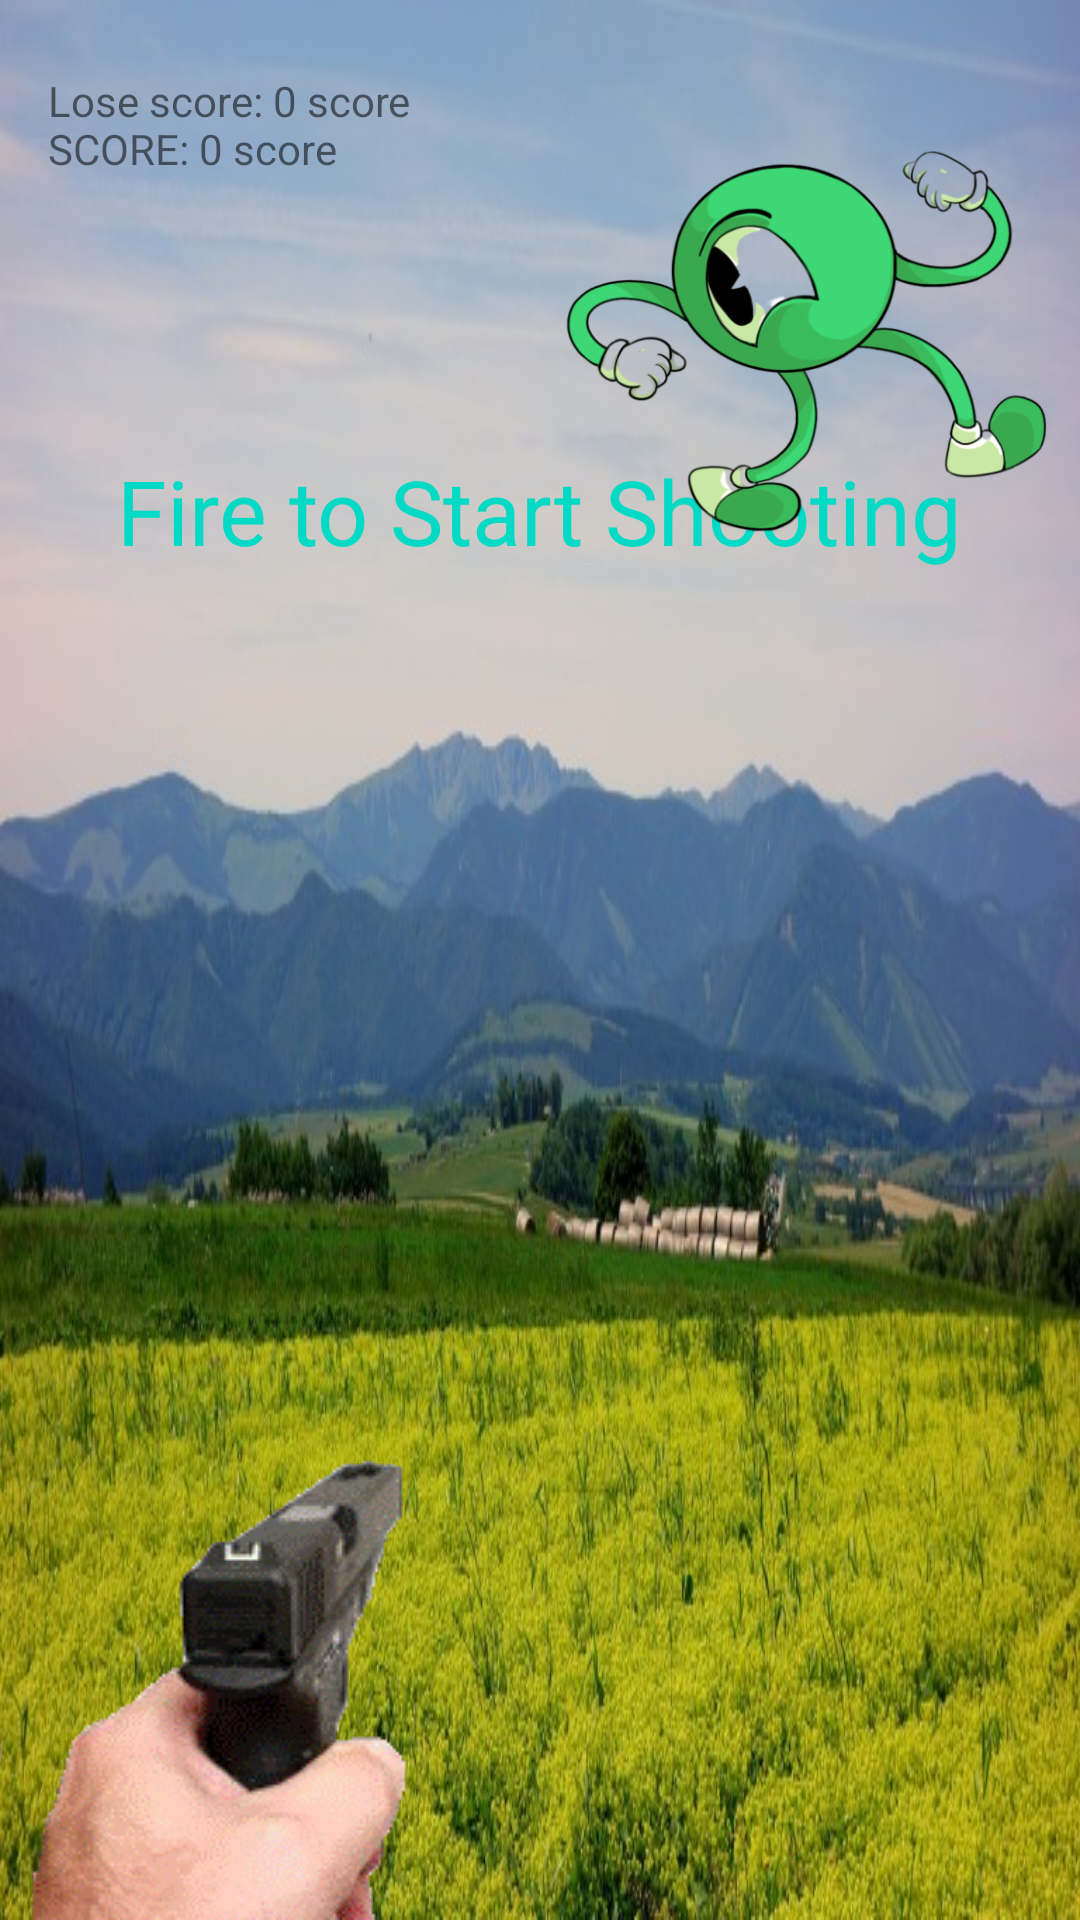

The Android layout XML behind this screen, and the referenced resources:
<!-- AndroidManifest.xml: application theme AppTheme -->
<!-- res/layout/activity_main.xml -->
<?xml version="1.0" encoding="utf-8"?>

<LinearLayout
    xmlns:android="http://schemas.android.com/apk/res/android"
    android:layout_width="match_parent"
    android:layout_height="match_parent"
    android:orientation="horizontal"
    android:background="@drawable/farm">

    <FrameLayout
        android:id="@+id/frame"
        android:layout_width="match_parent"
        android:layout_height="match_parent">

        <TextView
            android:id="@+id/tv_lose_score_label"
            android:layout_width="wrap_content"
            android:layout_height="wrap_content"
            android:layout_marginTop="24dp"
            android:layout_marginStart="16dp"
            android:text="Lose score: 0 score" />

        <TextView
            android:id="@+id/tv_score_label"
            android:layout_width="wrap_content"
            android:layout_height="wrap_content"
            android:layout_marginTop="40dp"
            android:layout_marginStart="16dp"
            android:text="SCORE: 0 score" />

        <TextView
            android:id="@+id/tv_start_label"
            android:layout_width="wrap_content"
            android:textColor="@color/colorAccent"
            android:layout_height="wrap_content"
            android:text="Fire to Start Shooting"
            android:textAlignment="center"
            android:textSize="30sp"
            android:layout_gravity="center_horizontal"
            android:layout_marginTop="150dp"/>

        <ImageView
            android:id="@+id/iv_alien"
            android:layout_width="180dp"
            android:layout_height="180dp"
            android:layout_marginTop="25dp"
            android:layout_gravity="end"
            android:src="@drawable/alien" />

        <ImageView
            android:id="@+id/iv_gun"
            android:layout_width="160dp"
            android:layout_height="160dp"
            android:src="@drawable/gun"
            android:layout_gravity="bottom"/>

        <ImageView
            android:id="@+id/iv_gunshot"
            android:layout_width="190dp"
            android:layout_height="190dp"
            android:src="@drawable/gunshot"
            android:visibility="invisible"
            android:layout_gravity="bottom"/>

    </FrameLayout>

</LinearLayout>
<!-- resources referenced by this layout -->
<resources>
  <!-- drawable alien: gif bitmap (drawable, 122013 bytes) -->
  <!-- drawable farm: jpg bitmap (drawable, 106817 bytes) -->
  <!-- drawable gun: gif bitmap (drawable, 8577 bytes) -->
  <!-- drawable gunshot: gif bitmap (drawable, 7190 bytes) -->
  <style name="AppTheme" parent="Theme.AppCompat.Light.NoActionBar">
          
          <item name="colorPrimary">@color/colorPrimary</item>
          <item name="colorPrimaryDark">@color/colorPrimaryDark</item>
          <item name="colorAccent">@color/colorAccent</item>
      </style>
  <!-- not gathered from this repository: default colours our renderer supplied (Android Studio template values) -->
  <color name="colorPrimary">#FF6200EE</color>
  <color name="colorPrimaryDark">#FF3700B3</color>
  <color name="colorAccent">#FF03DAC5</color>
</resources>
